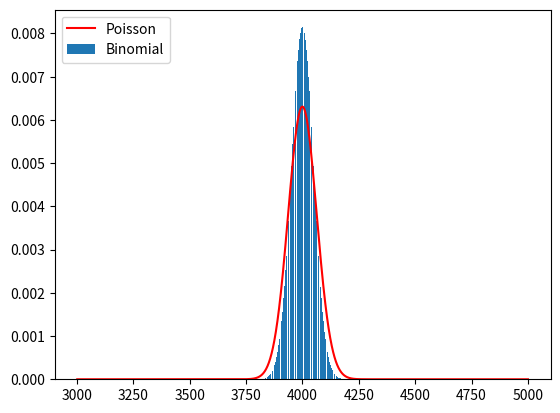

Recreate this plot in Python.
# Making necessary imports

import matplotlib.pyplot as plt
from scipy.stats import binom
from scipy.stats import poisson

def visualize_distributions(m, p):

    # Specifying initial values. We specify a large value of m here.
    # Here r = range, m = number of trials or samples.
    # p = probability of success in each trial.

    r = list(range(1,m+1))
    l = m*p

    # Creating two distributions. 
    # First one is a Binomial Distribution with p = 0.4 for all values of r from 1 to m
    # Second one is a Poisson Distribution with mean = m*p for all values of r from 1 to m

    dist = [binom.pmf(r, m, p) for r in r]
    dist2 = [poisson.pmf(k = r, mu = l, loc = 0) for r in r]

    # We are taking a range of r = 3000-5000 to better view the details in the plot. 
    # Otherwise, the graphs would be too small to view
    # We plot the Binomial Distribution on a bar graph and the Poisson Distribution using the plot function.

    plt.bar(r[3000:5000], dist[3000:5000], label="Binomial")
    plt.plot(r[3000:5000], dist2[3000:5000], 'r', label = "Poisson")
    plt.legend(loc="upper left")
    plt.show()

visualize_distributions(10000, 0.4)